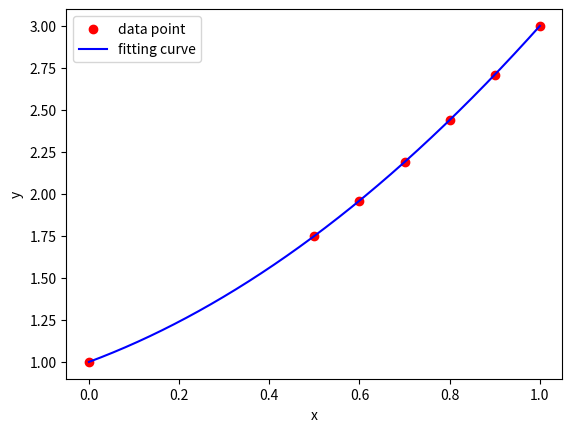

Write Python code to recreate this figure.
import numpy as np
import matplotlib.pyplot as plt

def getA(t, fs):
    """t为自变量，fs为基函数列表"""
    A = np.array(list(map(fs[0], t)))
    for f in fs[1:]:
        A = np.vstack((A, np.array(list(map(f, t)))))
    return A.transpose()

def leastSq(x, y, fs):
    """线性最小二乘，x为自变量列表，y为因变量列表，fs为基函数"""
    A = getA(x, fs)
    C = np.dot(A.transpose(), A)
    b = np.dot(A.transpose(), y)
    x = np.linalg.solve(C, b)
    return x

def epsi(y, y_):
    """计算残差"""
    result = 0
    for i, j in zip(y, y_):
        result += (i - j)**2
    result /= len(y)
    return result**0.5

def getS(coms, fs, x):
    """返回拟合函数带入x的值"""
    result = 0
    l = len(coms)
    for i in range(l):
        result += coms[i] * fs[i](x)
    return result

def p(y):
    """返回y次函数"""
    return lambda x : x**y

if __name__ == '__main__':
    x = np.array([0, 0.5, 0.6, 0.7, 0.8, 0.9, 1.0])
    y = np.array([1, 1.75, 1.96, 2.19, 2.44, 2.71, 3.00])

    # 利用最小二乘法，拟合的多项式为 y = kx + b
    fs = [p(x) for x in range(3)]
    # coms = [k, b]
    coms = leastSq(x, y, fs)
    print(coms)

    # 拟合后的y
    y_ = [getS(coms, fs, i) for i in x]
    print('e =', epsi(y, y_))

    x_ = np.linspace(0, 1, 1000)
    y_ = [getS(coms, fs, i) for i in x_]

    plt.scatter(x, y, color='r', label='data point')
    plt.plot(x_, y_, color='b', label='fitting curve')
    plt.xlabel('x')
    plt.ylabel('y')
    plt.legend()
    plt.show()
    